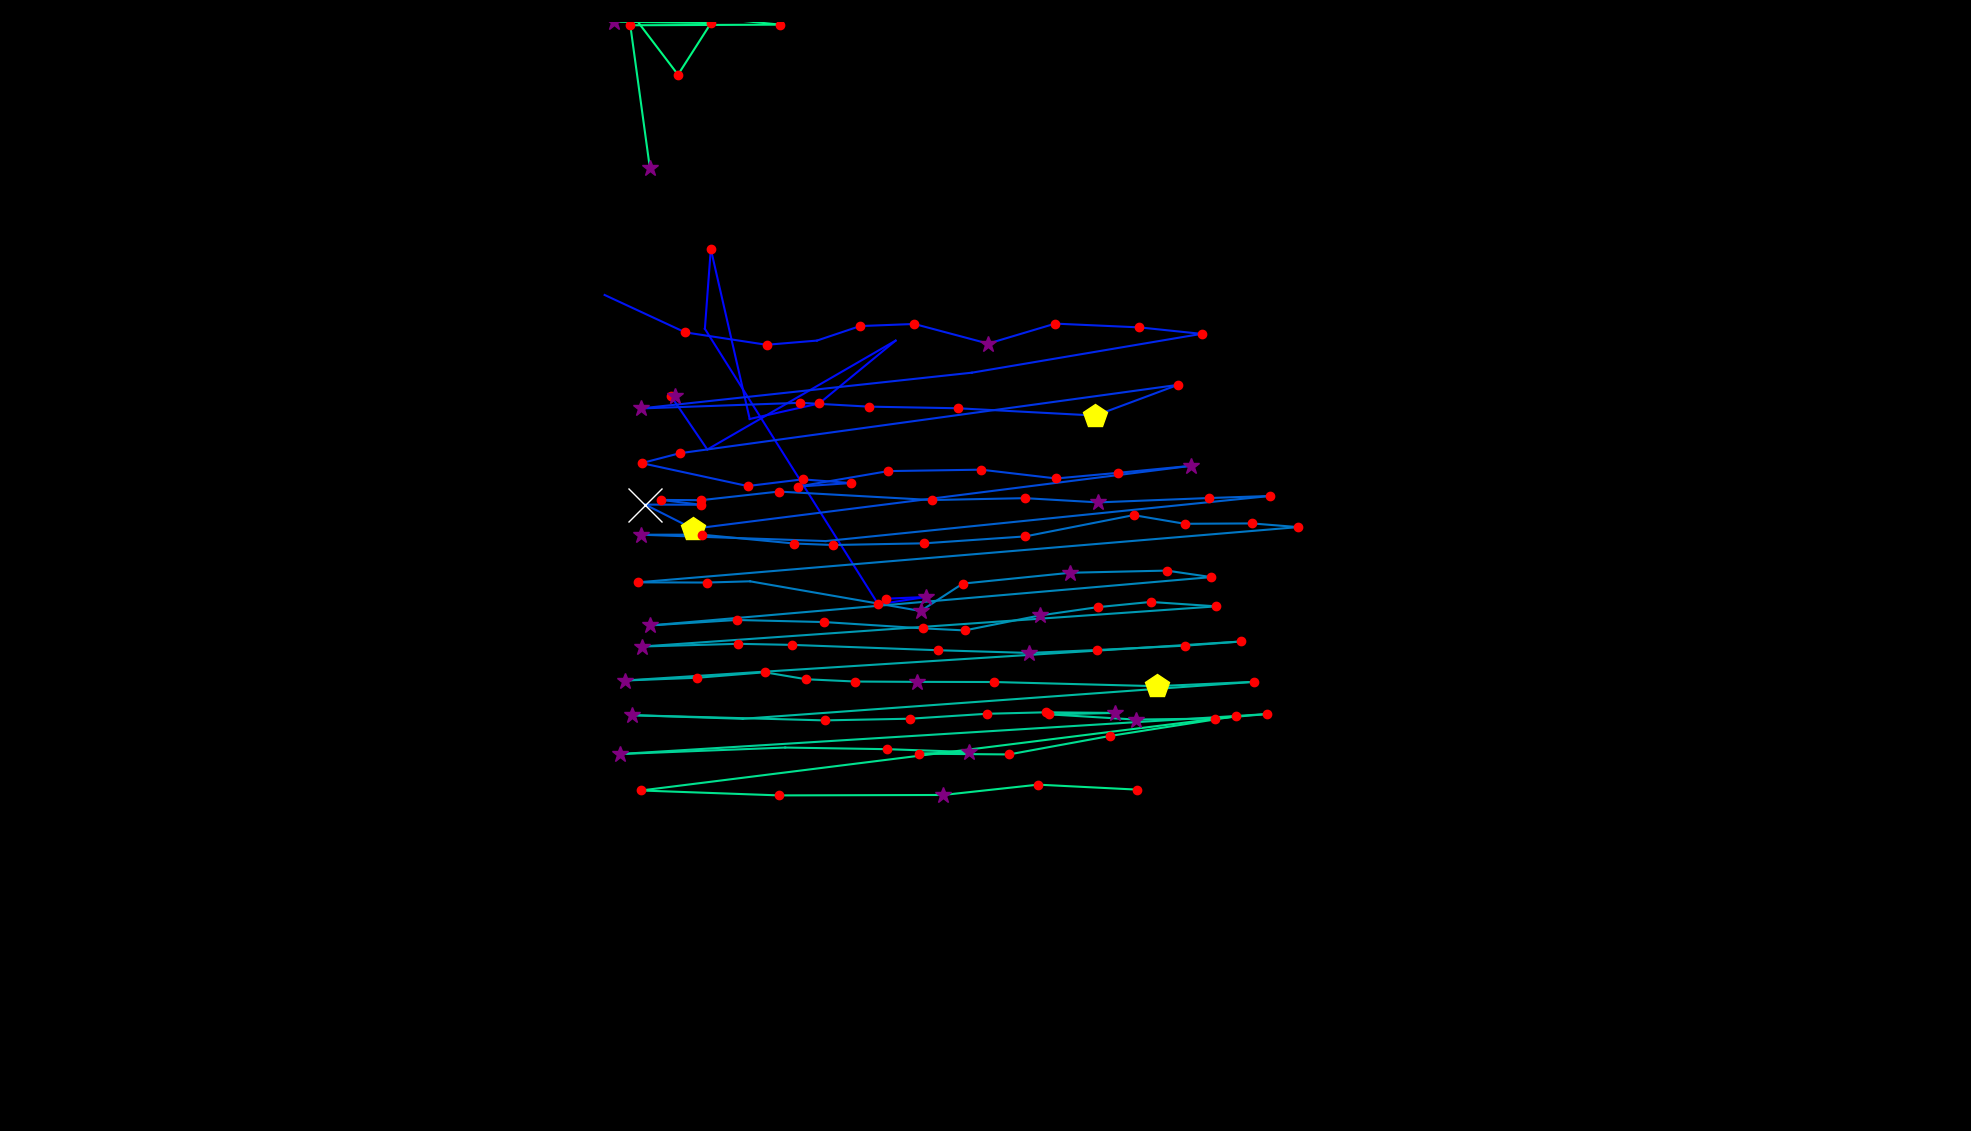

Source data for this figure (header and first rows):
, fixation_id, timestamp, avg_gaze_x, avg_gaze_y, duration
0, 0.0, 24.1, 1151, 691.3, 144.6
1, 1.0, 192.8, 1202, 693.5, 277.1
2, 2.0, 494, 1141, 684, 168.7
3, 3.0, 710.9, 915.4, 1042, 108.4
4, 4.0, 855.5, 923.1, 1146, 132.5
5, 5.0, 1337, 973.6, 924.7, 96.39
6, 6.0, 1458, 1064, 944.8, 228.9
7, 7.0, 1723, 1163, 1026, 108.4
8, 8.0, 1904, 918.6, 885.1, 108.4
9, 9.0, 2048, 871.7, 954, 241
10, 21.0, 8386, 785.2, 1086, 108.4
11, 22.0, 8639, 889.9, 1037, 168.7
12, 23.0, 8916, 995.5, 1021, 216.9
13, 24.0, 9157, 1061, 1027, 108.4
14, 25.0, 9290, 1117, 1045, 132.5
15, 26.0, 9447, 1187, 1048, 241
16, 27.0, 9712, 1283, 1023, 277.1
17, 28.0, 10013, 1370, 1049, 144.6
18, 29.0, 10182, 1480, 1044, 156.6
19, 30.0, 10362, 1560, 1035, 132.5
20, 31.0, 10664, 1262, 984.8, 108.4
21, 32.0, 10856, 832, 938.4, 289.2
22, 33.0, 11194, 1039, 945.7, 144.6
23, 34.0, 11362, 1128, 940.7, 132.5
24, 35.0, 11519, 1244, 938.6, 241
25, 36.0, 11796, 1423, 929.1, 409.7
26, 37.0, 12230, 1530, 969, 120.5
27, 38.0, 12567, 882.7, 880.2, 120.5
28, 39.0, 12712, 833.3, 867.4, 144.6
29, 40.0, 13230, 971, 837.6, 132.5
30, 41.0, 13387, 1042, 846.3, 216.9
31, 42.0, 13652, 1105, 841.5, 204.8
32, 43.0, 13881, 1036, 836.9, 180.7
33, 44.0, 14098, 1153, 857, 120.5
34, 45.0, 14242, 1274, 858.9, 216.9
35, 46.0, 14483, 1372, 847.4, 228.9
36, 47.0, 14736, 1452, 854.8, 241
37, 48.0, 15001, 1547, 863.9, 277.1
38, 49.0, 15447, 900.1, 782.1, 482
39, 50.0, 15953, 837.9, 813.5, 686.8
40, 51.0, 16664, 909.9, 813.3, 241
41, 52.0, 16929, 859, 819.6, 228.9
42, 53.0, 17182, 910.5, 819.2, 192.8
43, 54.0, 17399, 1011, 830.4, 120.5
44, 55.0, 17785, 1210, 819.4, 132.5
45, 56.0, 18098, 1331, 821.9, 180.7
46, 57.0, 18303, 1426, 816.4, 397.6
47, 58.0, 18785, 1570, 822, 241
48, 59.0, 19050, 1649, 824.7, 192.8
49, 60.0, 19291, 1072, 766.1, 96.39
50, 61.0, 19423, 832.3, 774.4, 313.3
51, 62.0, 19761, 911.1, 774.5, 132.5
52, 63.0, 20086, 1032, 762.9, 132.5
53, 64.0, 20243, 1082, 761, 180.7
54, 65.0, 20460, 1201, 763.2, 192.8
55, 66.0, 20749, 1331, 772.2, 192.8
56, 67.0, 20966, 1472, 799.8, 192.8
57, 68.0, 21195, 1539, 788.6, 156.6
58, 69.0, 21375, 1626, 789.1, 192.8
59, 70.0, 21592, 1686, 784.3, 216.9
... 67 more rows
